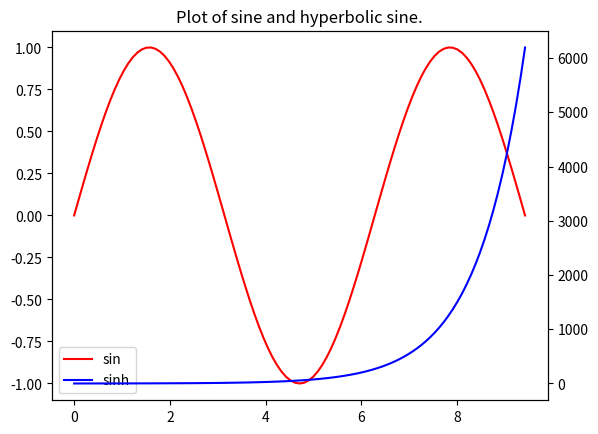

Reproduce this figure in Python.
# -*- coding: utf-8 -*-
"""
Created on Sun May 19 23:02:27 2019

[redacted]
"""

import numpy as np
import matplotlib.pyplot as plt

x = np.linspace(0, 3.0*np.pi, 101)
y = np.sin(x)
z = np.sinh(x)

#separate the figure object and axes object
#from the plotting object
fig, ax1 = plt.subplots()

#Duplicate the axes with a different y axis
#and the same x-axis
ax2 = ax1.twinx()

curve1, = ax1.plot(x ,y, label='sin', color='r')
curve2, = ax2.plot(x ,z, label='sinh', color='b')

#Make a curves list to access the parameters in the curves
curves = [curve1, curve2]

#add legend via axis 1 or axis 2
#one command is usually suffiecient
#ax1.legend() #will not display the legend of ax2
#ax2.legend() #will not display the legend of ax1

ax1.legend(curves, [curve.get_label() for curve in curves])
#ax2.legend(curves, [curve.get_label() for curve in curves])

#global figure properties
plt.title('Plot of sine and hyperbolic sine.')
plt.show()

